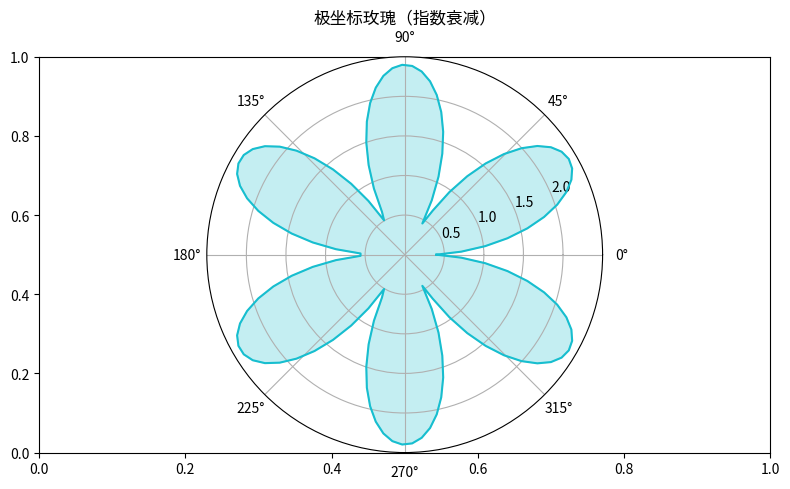

The matplotlib source for this figure:
"""极坐标玫瑰（指数衰减）
数据可视化示例（matplotlib）。极坐标花瓣能量图。
运行后在当前目录生成 'viz_polar_d3'_preview.png。
"""
import matplotlib
matplotlib.use("Agg")
import matplotlib.pyplot as plt
import numpy as np

rng = np.random.default_rng(9)
fig, ax = plt.subplots(figsize=(8, 5))
theta = np.linspace(0, 2 * np.pi, 120)
r = np.abs(np.sin(3 * theta)) * 2 + 0.4
ax = fig.add_subplot(111, projection='polar')
ax.plot(theta, r, color='tab:cyan')
ax.fill(theta, r, alpha=0.25, color='tab:cyan')
ax.set_title("极坐标玫瑰（指数衰减）")
plt.tight_layout()
plt.savefig("'viz_polar_d3'_preview.png", dpi=110)
print("已生成 'viz_polar_d3'_preview.png")
